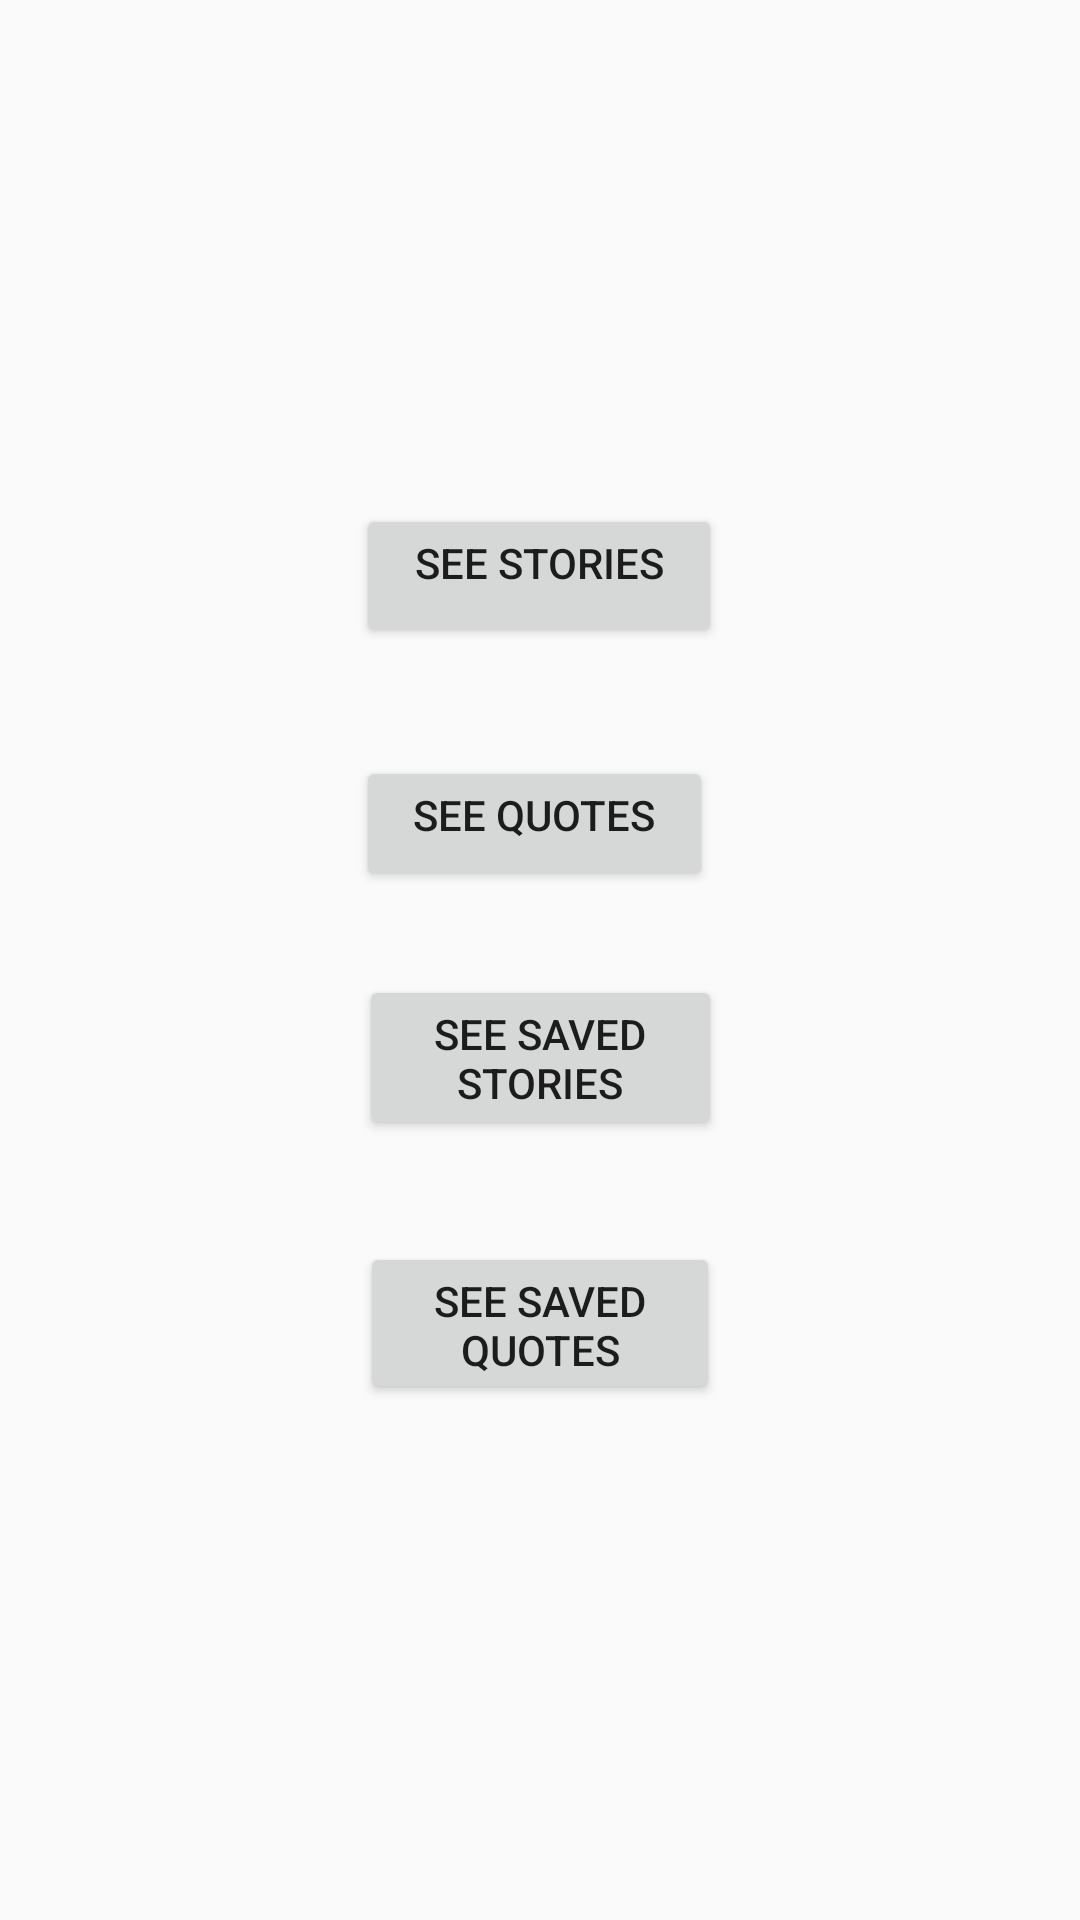

The Android layout XML behind this screen, and the referenced resources:
<!-- AndroidManifest.xml: application theme AppTheme -->
<!-- res/layout/fragment_home.xml -->
<?xml version="1.0" encoding="utf-8"?>
<androidx.constraintlayout.widget.ConstraintLayout xmlns:android="http://schemas.android.com/apk/res/android"
    xmlns:app="http://schemas.android.com/apk/res-auto"
    xmlns:tools="http://schemas.android.com/tools"
    android:layout_width="match_parent"
    android:layout_height="match_parent"
    tools:context=".ui.home.HomeFragment">

    <Button
        android:id="@+id/button_story_activity"
        android:layout_width="122dp"
        android:layout_height="48dp"
        android:layout_marginTop="168dp"
        android:text="@string/see_stories"
        android:gravity="center_horizontal"
        app:layout_constraintEnd_toEndOf="parent"
        app:layout_constraintHorizontal_bias="0.498"
        app:layout_constraintStart_toStartOf="parent"
        app:layout_constraintTop_toTopOf="parent" />

    <Button
        android:id="@+id/button_quote_activity"
        android:layout_width="119dp"
        android:layout_height="45dp"
        android:layout_marginTop="36dp"
        android:gravity="center_horizontal"
        android:text="@string/see_quotes"
        app:layout_constraintEnd_toEndOf="parent"
        app:layout_constraintHorizontal_bias="0.493"
        app:layout_constraintStart_toStartOf="parent"
        app:layout_constraintTop_toBottomOf="@+id/button_story_activity" />

    <Button
        android:id="@+id/button_saved_story_activity"
        android:layout_width="121dp"
        android:layout_height="55dp"
        android:layout_marginTop="28dp"
        android:gravity="center_horizontal"
        android:text="@string/saved_stories"
        app:layout_constraintEnd_toEndOf="parent"
        app:layout_constraintStart_toStartOf="parent"
        app:layout_constraintTop_toBottomOf="@+id/button_quote_activity" />

    <Button
        android:id="@+id/button_saved_quote_activity"
        android:layout_width="120dp"
        android:layout_height="54dp"
        android:layout_marginTop="34dp"
        android:text="@string/saved_quotes"
        app:layout_constraintEnd_toEndOf="parent"
        app:layout_constraintStart_toStartOf="parent"
        app:layout_constraintTop_toBottomOf="@+id/button_saved_story_activity" />


</androidx.constraintlayout.widget.ConstraintLayout>
<!-- resources referenced by this layout -->
<resources>
  <string name="saved_quotes">See Saved Quotes</string>
  <string name="saved_stories">See Saved Stories</string>
  <string name="see_quotes">See Quotes</string>
  <string name="see_stories">See Stories</string>
  <style name="AppTheme" parent="Theme.AppCompat.Light.DarkActionBar">
          
          <item name="colorPrimary">@color/colorPrimary</item>
          <item name="colorPrimaryDark">@color/colorPrimaryDark</item>
          <item name="colorAccent">@color/colorAccent</item>
      </style>
  <color name="colorPrimary">#2196F3</color>
  <color name="colorPrimaryDark">#1976D2</color>
  <color name="colorAccent">#FFFF9800</color>
</resources>
